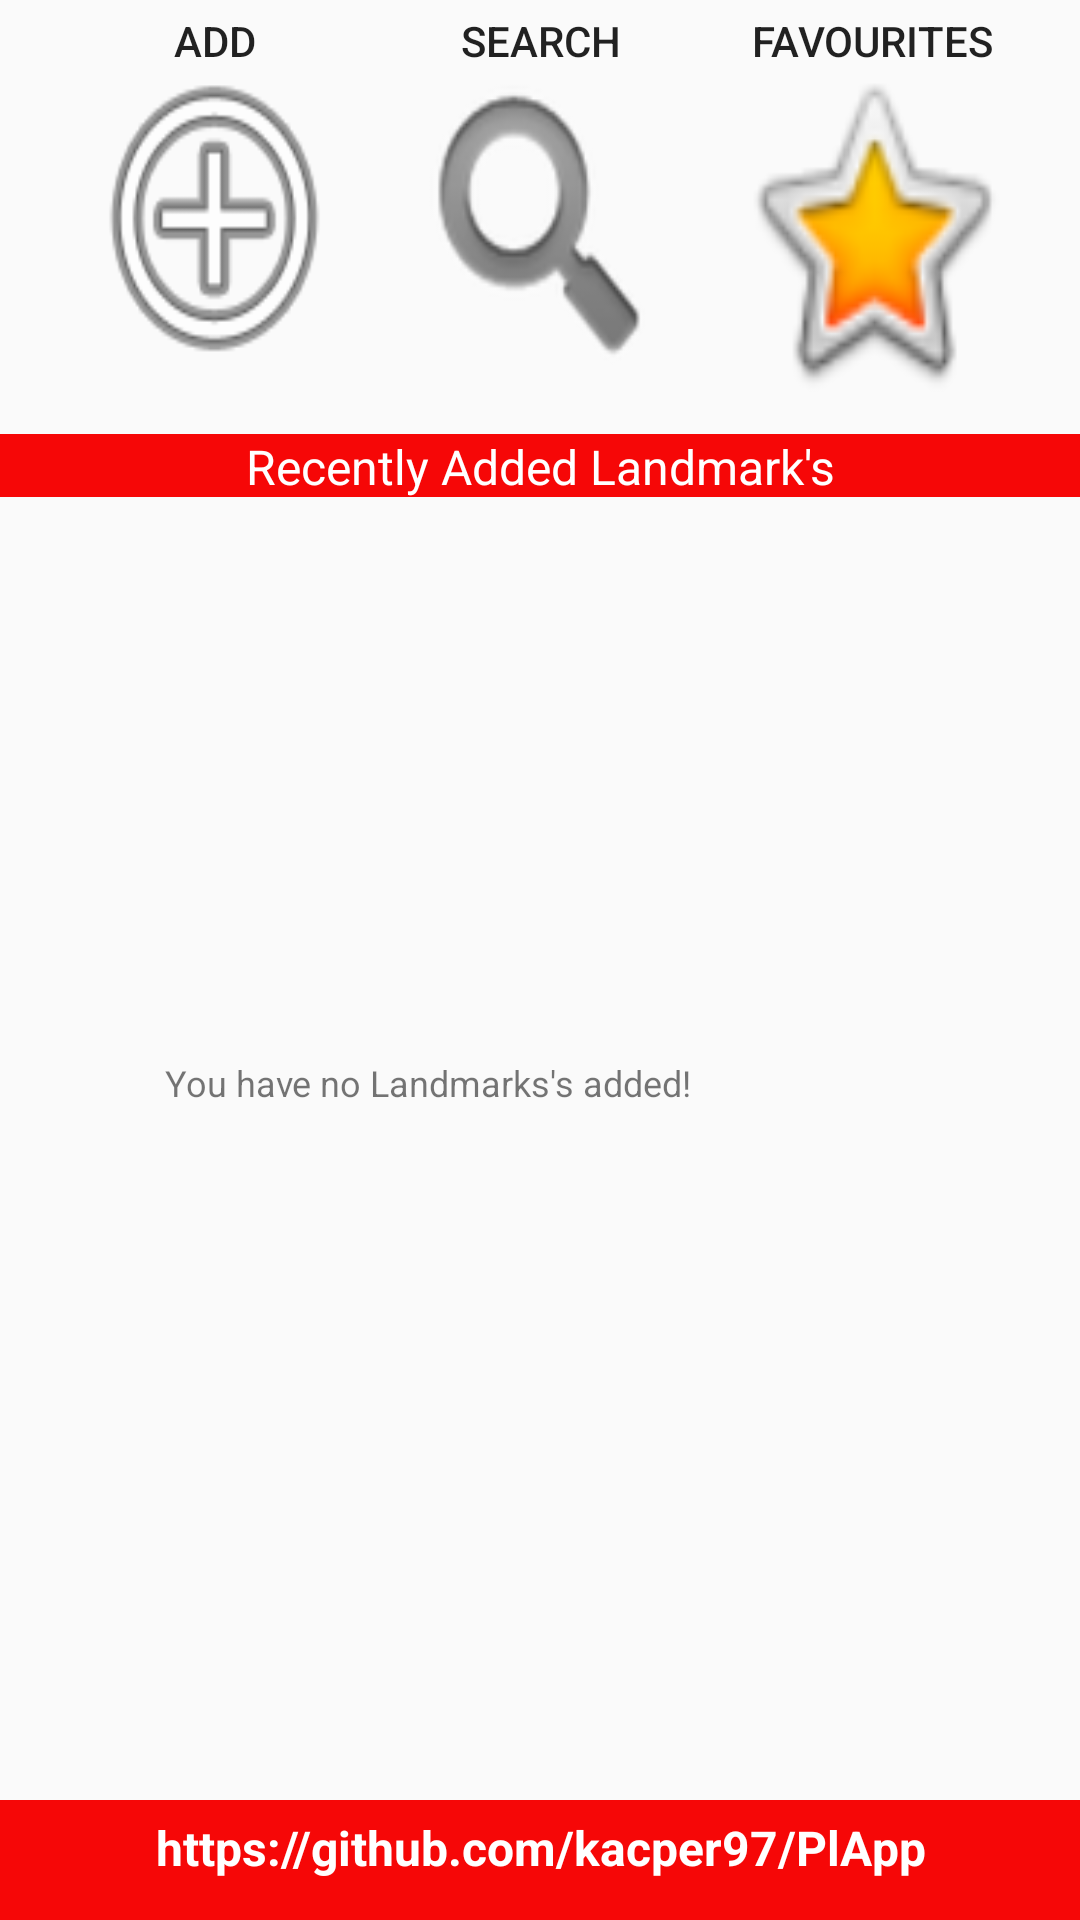

Produce the Android XML layout that renders to this screen, including the resource entries it uses.
<!-- AndroidManifest.xml: application theme AppTheme -->
<!-- res/layout/content_home.xml -->
<?xml version="1.0" encoding="utf-8"?>
<android.support.constraint.ConstraintLayout xmlns:android="http://schemas.android.com/apk/res/android"
    xmlns:app="http://schemas.android.com/apk/res-auto"
    xmlns:tools="http://schemas.android.com/tools"
    android:layout_width="match_parent"
    android:layout_height="match_parent"
    app:layout_behavior="@string/appbar_scrolling_view_behavior"
    tools:context=".activities.Home"
    tools:showIn="@layout/home">

    <Button
        android:id="@+id/searchBtn"
        android:layout_width="93dp"
        android:layout_height="119dp"
        android:background="@android:drawable/ic_search_category_default"
        android:onClick="search"
        app:layout_constraintBottom_toBottomOf="parent"
        app:layout_constraintEnd_toEndOf="parent"
        app:layout_constraintStart_toStartOf="parent"
        app:layout_constraintTop_toTopOf="parent"
        app:layout_constraintVertical_bias="0.033"
        app:srcCompat="@android:drawable/ic_menu_search" />

    <Button
        android:id="@+id/addBtn"
        android:layout_width="93dp"
        android:layout_height="119dp"
        android:layout_marginBottom="133dp"
        android:background="@android:drawable/ic_menu_add"
        android:onClick="add"
        android:textIsSelectable="false"
        app:layout_constraintBottom_toBottomOf="parent"
        app:layout_constraintEnd_toEndOf="parent"
        app:layout_constraintHorizontal_bias="0.094"
        app:layout_constraintStart_toStartOf="parent"
        app:layout_constraintTop_toTopOf="parent"
        app:layout_constraintVertical_bias="0.033"
        app:srcCompat="@android:drawable/ic_menu_add" />

    <Button
        android:id="@+id/favouritesBtn"
        android:layout_width="93dp"
        android:layout_height="119dp"
        android:background="@android:drawable/btn_star_big_on"
        android:onClick="favourites"
        android:textAppearance="@style/TextAppearance.AppCompat.Body1"
        app:layout_constraintBottom_toBottomOf="parent"
        app:layout_constraintEnd_toEndOf="parent"
        app:layout_constraintHorizontal_bias="0.915"
        app:layout_constraintStart_toStartOf="parent"
        app:layout_constraintTop_toTopOf="parent"
        app:layout_constraintVertical_bias="0.033"
        app:srcCompat="@android:drawable/btn_star_big_on" />

    <TextView
        android:id="@+id/bar"
        android:layout_width="0dp"
        android:layout_height="21dp"
        android:background="@color/colorPrimary"
        android:text="@string/recentlyViewedLbl"
        android:textAlignment="center"
        android:textColor="@color/colorFontWhite"
        android:textSize="16dp"
        app:layout_constraintBottom_toBottomOf="parent"
        app:layout_constraintEnd_toEndOf="parent"
        app:layout_constraintHorizontal_bias="0.0"
        app:layout_constraintStart_toStartOf="parent"
        app:layout_constraintTop_toBottomOf="@+id/addBtn"
        app:layout_constraintVertical_bias="0.027" />

    <TextView
        android:id="@+id/footer"
        android:layout_width="0dp"
        android:layout_height="40dp"
        android:background="@color/colorPrimary"
        android:paddingTop="5dp"
        android:text="@string/appWebsite"
        android:textAlignment="center"
        android:textColor="@color/colorFontWhite"
        android:textSize="16sp"
        android:textStyle="bold"
        app:layout_constraintBottom_toBottomOf="parent"
        app:layout_constraintEnd_toEndOf="parent"
        app:layout_constraintHorizontal_bias="0.0"
        app:layout_constraintStart_toStartOf="parent"
        app:layout_constraintVertical_bias="1.0" />

    <TextView
        android:id="@+id/emptyList"
        android:layout_width="266dp"
        android:layout_height="31dp"
        android:layout_gravity="center"
        android:layout_marginTop="4dp"
        android:layout_marginBottom="4dp"
        android:text="@string/emptyMessageLbl"
        android:textSize="12sp"
        app:layout_constraintBottom_toTopOf="@+id/footer"
        app:layout_constraintEnd_toEndOf="parent"
        app:layout_constraintHorizontal_bias="0.584"
        app:layout_constraintStart_toStartOf="parent"
        app:layout_constraintTop_toBottomOf="@+id/searchBtn" />

    <FrameLayout
        android:id="@+id/fragment_container"
        android:layout_width="370dp"
        android:layout_height="382dp"
        android:layout_marginTop="8dp"
        android:layout_marginBottom="8dp"
        app:layout_constraintBottom_toBottomOf="@+id/footer"
        app:layout_constraintEnd_toEndOf="parent"
        app:layout_constraintStart_toStartOf="parent"
        app:layout_constraintTop_toBottomOf="@+id/bar"
        app:layout_constraintVertical_bias="0.84">

    </FrameLayout>


    <TextView
        android:id="@+id/textView6"
        android:layout_width="wrap_content"
        android:layout_height="wrap_content"
        android:layout_marginTop="4dp"
        android:text="@string/addALandmarkBtn"
        android:textAppearance="@style/TextAppearance.AppCompat.Button"
        app:layout_constraintEnd_toEndOf="@+id/addBtn"
        app:layout_constraintStart_toStartOf="@+id/addBtn"
        app:layout_constraintTop_toTopOf="parent" />

    <TextView
        android:id="@+id/textView7"
        android:layout_width="wrap_content"
        android:layout_height="wrap_content"
        android:layout_marginTop="4dp"
        android:text="@string/searchLandmarksLbl"
        android:textAppearance="@style/TextAppearance.AppCompat.Button"
        app:layout_constraintEnd_toEndOf="@+id/searchBtn"
        app:layout_constraintStart_toStartOf="@+id/searchBtn"
        app:layout_constraintTop_toTopOf="parent" />

    <TextView
        android:id="@+id/textView8"
        android:layout_width="wrap_content"
        android:layout_height="wrap_content"
        android:layout_marginTop="4dp"
        android:text="@string/favouriteLandmarkLbl"
        android:textAppearance="@style/TextAppearance.AppCompat.Button"
        app:layout_constraintEnd_toEndOf="@+id/favouritesBtn"
        app:layout_constraintStart_toStartOf="@+id/favouritesBtn"
        app:layout_constraintTop_toTopOf="parent" />

</android.support.constraint.ConstraintLayout>
<!-- res/layout/home.xml (included above) -->
<?xml version="1.0" encoding="utf-8"?>
<android.support.design.widget.CoordinatorLayout
    xmlns:android="http://schemas.android.com/apk/res/android"
    xmlns:app="http://schemas.android.com/apk/res-auto"
    xmlns:tools="http://schemas.android.com/tools"
    android:layout_width="match_parent"
    android:layout_height="match_parent"
    tools:context=".activities.Home">

    <android.support.design.widget.AppBarLayout
        android:layout_width="match_parent"
        android:layout_height="wrap_content"
        android:theme="@style/AppTheme.AppBarOverlay">

        <android.support.v7.widget.Toolbar
            android:id="@+id/toolbar"
            android:layout_width="match_parent"
            android:layout_height="?attr/actionBarSize"
            android:background="?attr/colorPrimary"
            app:popupTheme="@style/AppTheme.PopupOverlay" />

    </android.support.design.widget.AppBarLayout>

    <include layout="@layout/content_home" />

    <android.support.design.widget.FloatingActionButton
        android:id="@+id/fab"
        android:layout_width="wrap_content"
        android:layout_height="wrap_content"
        android:layout_gravity="bottom|end"
        android:layout_margin="@dimen/fab_margin"
        app:srcCompat="@android:drawable/ic_dialog_email" />


</android.support.design.widget.CoordinatorLayout>
<!-- resources referenced by this layout -->
<resources>
  <color name="colorFontWhite">#FFFFFF</color>
  <color name="colorPrimary">#F60707</color>
  <string name="addALandmarkBtn">Add</string>
  <string name="appWebsite">https://github.com/kacper97/PlApp</string>
  <string name="emptyMessageLbl">You have no Landmarks\'s added!</string>
  <string name="favouriteLandmarkLbl">Favourites</string>
  <string name="recentlyViewedLbl">Recently Added Landmark\'s</string>
  <string name="searchLandmarksLbl">Search</string>
  <style name="AppTheme.AppBarOverlay" parent="ThemeOverlay.AppCompat.Dark.ActionBar" />
  <style name="AppTheme.PopupOverlay" parent="ThemeOverlay.AppCompat.Light" />
  <style name="AppTheme" parent="Base.Theme.AppCompat.Light.DarkActionBar">
          
          
          <item name="colorPrimary">@color/colorPrimary</item>
          <item name="colorPrimaryDark">@color/colorPrimaryDark</item>
          <item name="colorAccent">@color/colorAccent</item>
          <item name="windowActionModeOverlay">true</item>
          <item name="actionModeBackground">@color/colorPrimary</item>
      </style>
  <color name="colorPrimaryDark">#C90707</color>
  <color name="colorAccent">#FB2C2C</color>
</resources>
